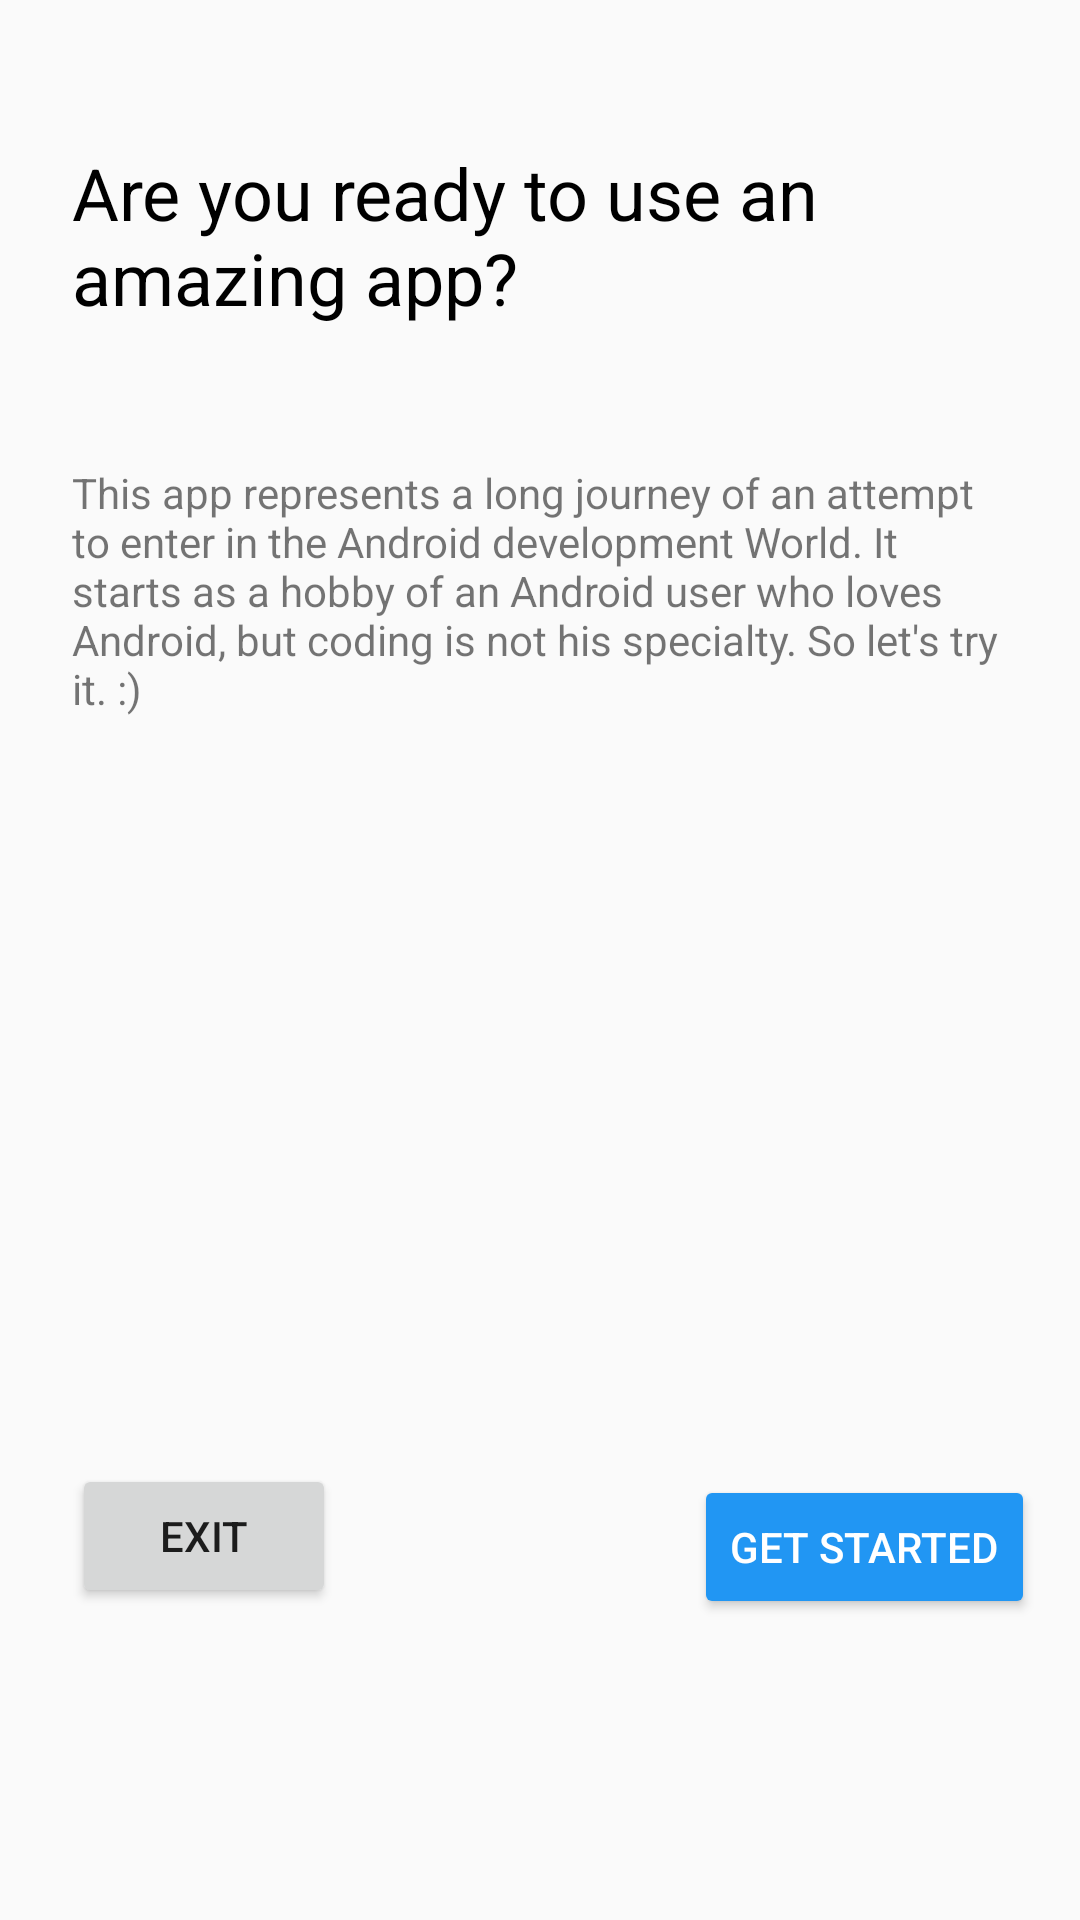

Here is an Android app screen rendered from its layout file. Give the layout XML and the strings, colors and styles it references.
<!-- AndroidManifest.xml: application theme AppTheme -->
<!-- res/layout/activity_main.xml -->
<?xml version="1.0" encoding="utf-8"?>
<android.support.constraint.ConstraintLayout xmlns:android="http://schemas.android.com/apk/res/android"
    xmlns:app="http://schemas.android.com/apk/res-auto"
    android:layout_width="match_parent"
    android:layout_height="match_parent"
    android:id="@+id/main_activity">

    <android.support.constraint.Guideline
        android:id="@+id/guideline"
        android:layout_width="wrap_content"
        android:layout_height="wrap_content"
        android:orientation="horizontal"
        app:layout_constraintGuide_begin="20dp" />

    <android.support.constraint.Guideline
        android:id="@+id/guideline2"
        android:layout_width="wrap_content"
        android:layout_height="wrap_content"
        android:orientation="vertical"
        app:layout_constraintGuide_begin="20dp" />

    <TextView
        android:id="@+id/textViewHeader"
        android:layout_width="0dp"
        android:layout_height="wrap_content"
        android:layout_marginEnd="24dp"
        android:layout_marginStart="24dp"
        android:layout_marginTop="48dp"
        android:text="@string/app_header"
        android:textColor="@android:color/black"
        android:textSize="24sp"
        app:layout_constraintEnd_toEndOf="parent"
        app:layout_constraintStart_toStartOf="parent"
        app:layout_constraintTop_toTopOf="parent" />

    <TextView
        android:id="@+id/textViewPresentation"
        android:layout_width="0dp"
        android:layout_height="wrap_content"
        android:layout_marginBottom="355dp"
        android:layout_marginEnd="24dp"
        android:layout_marginStart="24dp"
        android:layout_marginTop="46dp"
        android:text="@string/text_presentation"
        android:textAlignment="textStart"
        app:layout_constraintBottom_toBottomOf="parent"
        app:layout_constraintEnd_toEndOf="parent"
        app:layout_constraintStart_toStartOf="parent"
        app:layout_constraintTop_toBottomOf="@+id/textViewHeader"
        app:layout_constraintVertical_bias="0.0" />

    <Button
        android:id="@+id/buttonExitApp"
        style=""
        android:layout_width="wrap_content"
        android:layout_height="wrap_content"
        android:layout_marginBottom="32dp"
        android:layout_marginStart="24dp"
        android:layout_marginTop="177dp"
        android:text="@string/button_exit"
        app:layout_constraintBottom_toBottomOf="parent"
        app:layout_constraintStart_toStartOf="parent"
        app:layout_constraintTop_toBottomOf="@+id/textViewPresentation" />

    <android.support.v7.widget.AppCompatButton
        android:id="@+id/buttonStartApp"
        style="@style/Widget.AppCompat.Button.Colored"
        android:layout_width="wrap_content"
        android:layout_height="wrap_content"
        android:layout_marginBottom="32dp"
        android:layout_marginEnd="24dp"
        android:layout_marginStart="128dp"
        android:layout_marginTop="184dp"
        android:text="@string/button_getStarted"
        app:layout_constraintBottom_toBottomOf="parent"
        app:layout_constraintEnd_toEndOf="parent"
        app:layout_constraintStart_toEndOf="@+id/buttonExitApp"
        app:layout_constraintTop_toBottomOf="@+id/textViewPresentation" />

</android.support.constraint.ConstraintLayout>
<!-- resources referenced by this layout -->
<resources>
  <string name="app_header">Are you ready to use an amazing app?</string>
  <string name="button_exit">Exit</string>
  <string name="button_getStarted">Get started</string>
  <string name="text_presentation">This app represents a long journey of an attempt to enter in the Android development World. It starts as a hobby of an Android user who loves Android, but coding is not his specialty. So let\'s try it. :)</string>
  <style name="AppTheme" parent="Theme.AppCompat.Light.NoActionBar">
          
          <item name="colorPrimary">#2196f3</item>
          <item name="colorPrimaryDark">#0069c0</item>
          <item name="colorAccent">#2196f3</item>
          <item name="android:textColorPrimaryInverse">@android:color/background_light</item>
      </style>
</resources>
